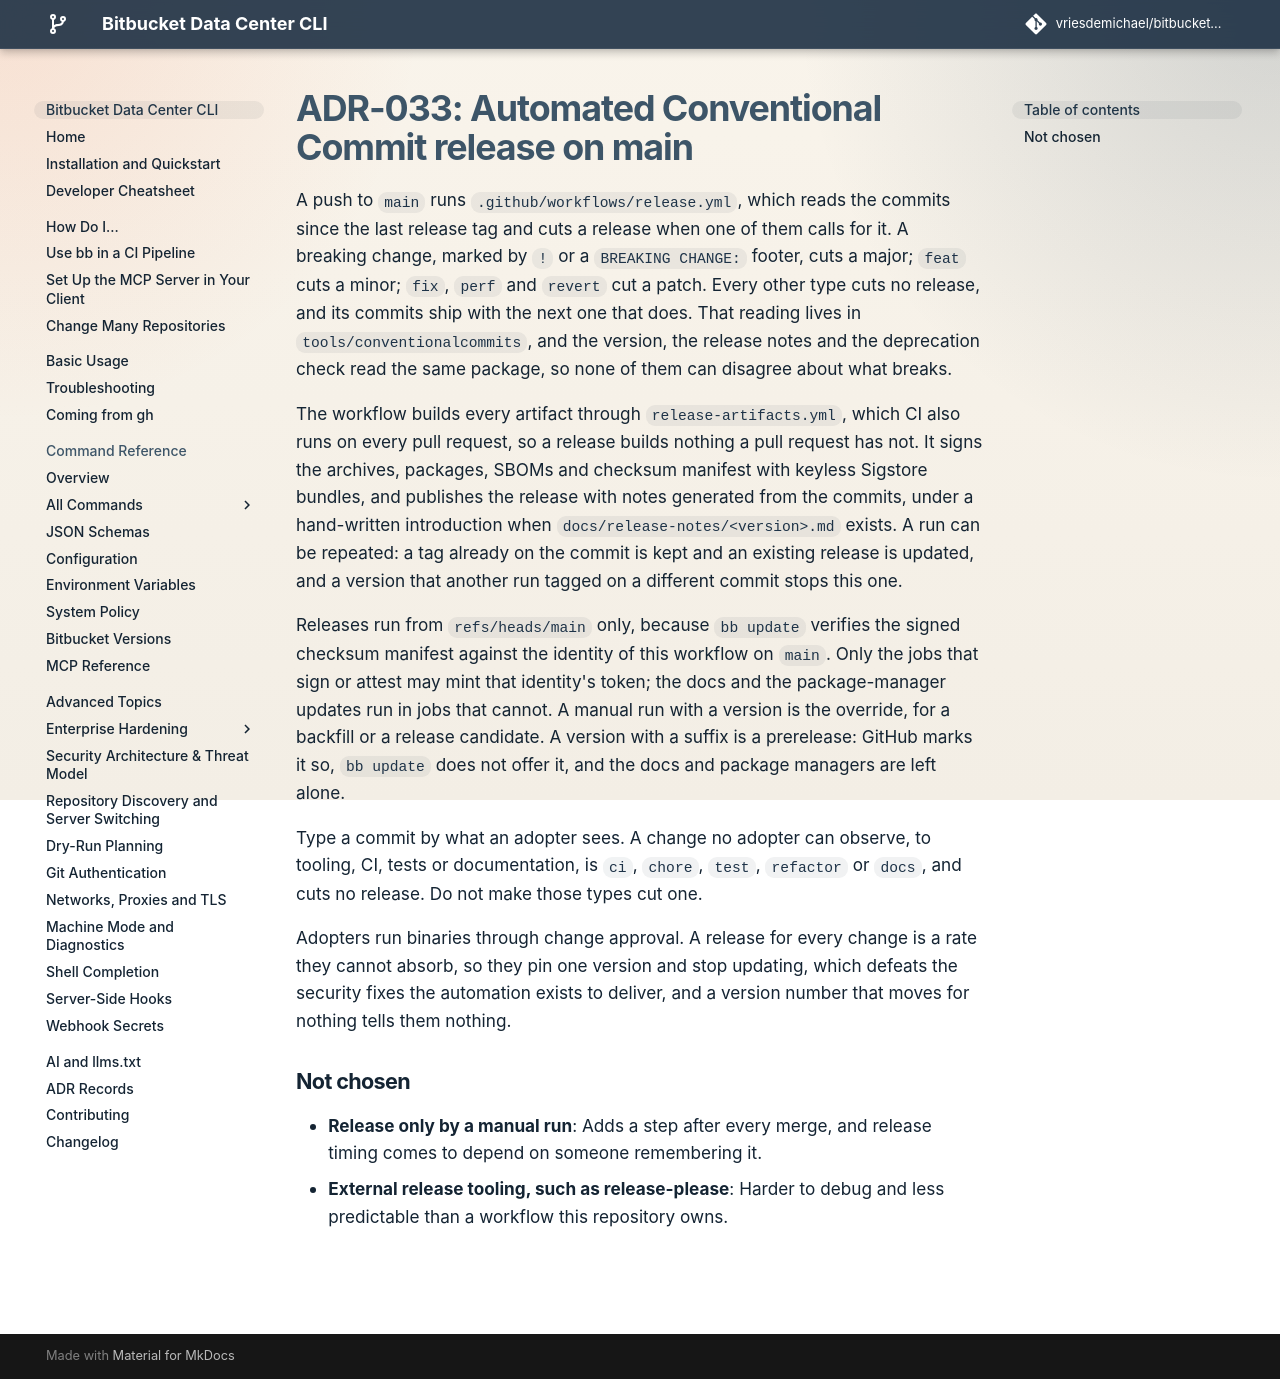

repository: vriesdemichael/bitbucket-data-center-cli · page: v6/adr/033-automated-conventional-commit-release-on-main/index.html · generator: mkdocs

---
search:
  boost: 0.3
---

# ADR-033: Automated Conventional Commit release on main

A push to `main` runs `.github/workflows/release.yml`, which reads the commits since the last release tag and cuts a release when one of them calls for it. A breaking change, marked by `!` or a `BREAKING CHANGE:` footer, cuts a major; `feat` cuts a minor; `fix`, `perf` and `revert` cut a patch. Every other type cuts no release, and its commits ship with the next one that does. That reading lives in `tools/conventionalcommits`, and the version, the release notes and the deprecation check read the same package, so none of them can disagree about what breaks.

The workflow builds every artifact through `release-artifacts.yml`, which CI also runs on every pull request, so a release builds nothing a pull request has not. It signs the archives, packages, SBOMs and checksum manifest with keyless Sigstore bundles, and publishes the release with notes generated from the commits, under a hand-written introduction when `docs/release-notes/<version>.md` exists. A run can be repeated: a tag already on the commit is kept and an existing release is updated, and a version that another run tagged on a different commit stops this one.

Releases run from `refs/heads/main` only, because `bb update` verifies the signed checksum manifest against the identity of this workflow on `main`. Only the jobs that sign or attest may mint that identity's token; the docs and the package-manager updates run in jobs that cannot. A manual run with a version is the override, for a backfill or a release candidate. A version with a suffix is a prerelease: GitHub marks it so, `bb update` does not offer it, and the docs and package managers are left alone.

Type a commit by what an adopter sees. A change no adopter can observe, to tooling, CI, tests or documentation, is `ci`, `chore`, `test`, `refactor` or `docs`, and cuts no release. Do not make those types cut one.

Adopters run binaries through change approval. A release for every change is a rate they cannot absorb, so they pin one version and stop updating, which defeats the security fixes the automation exists to deliver, and a version number that moves for nothing tells them nothing.

## Not chosen

- **Release only by a manual run**: Adds a step after every merge, and release timing comes to depend on someone remembering it.
- **External release tooling, such as release-please**: Harder to debug and less predictable than a workflow this repository owns.
